Dataset: augcxr-dataset (GitHub, jorgeruuiz/B1---Artificial-Intelligence). Classes: normal, pneumonia.

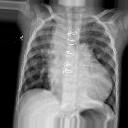
Label: pneumonia

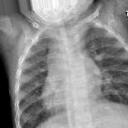
Label: normal

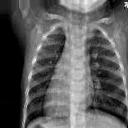
Label: normal

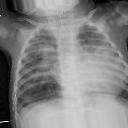
Label: pneumonia

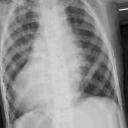
Label: pneumonia

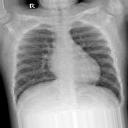
Label: normal
